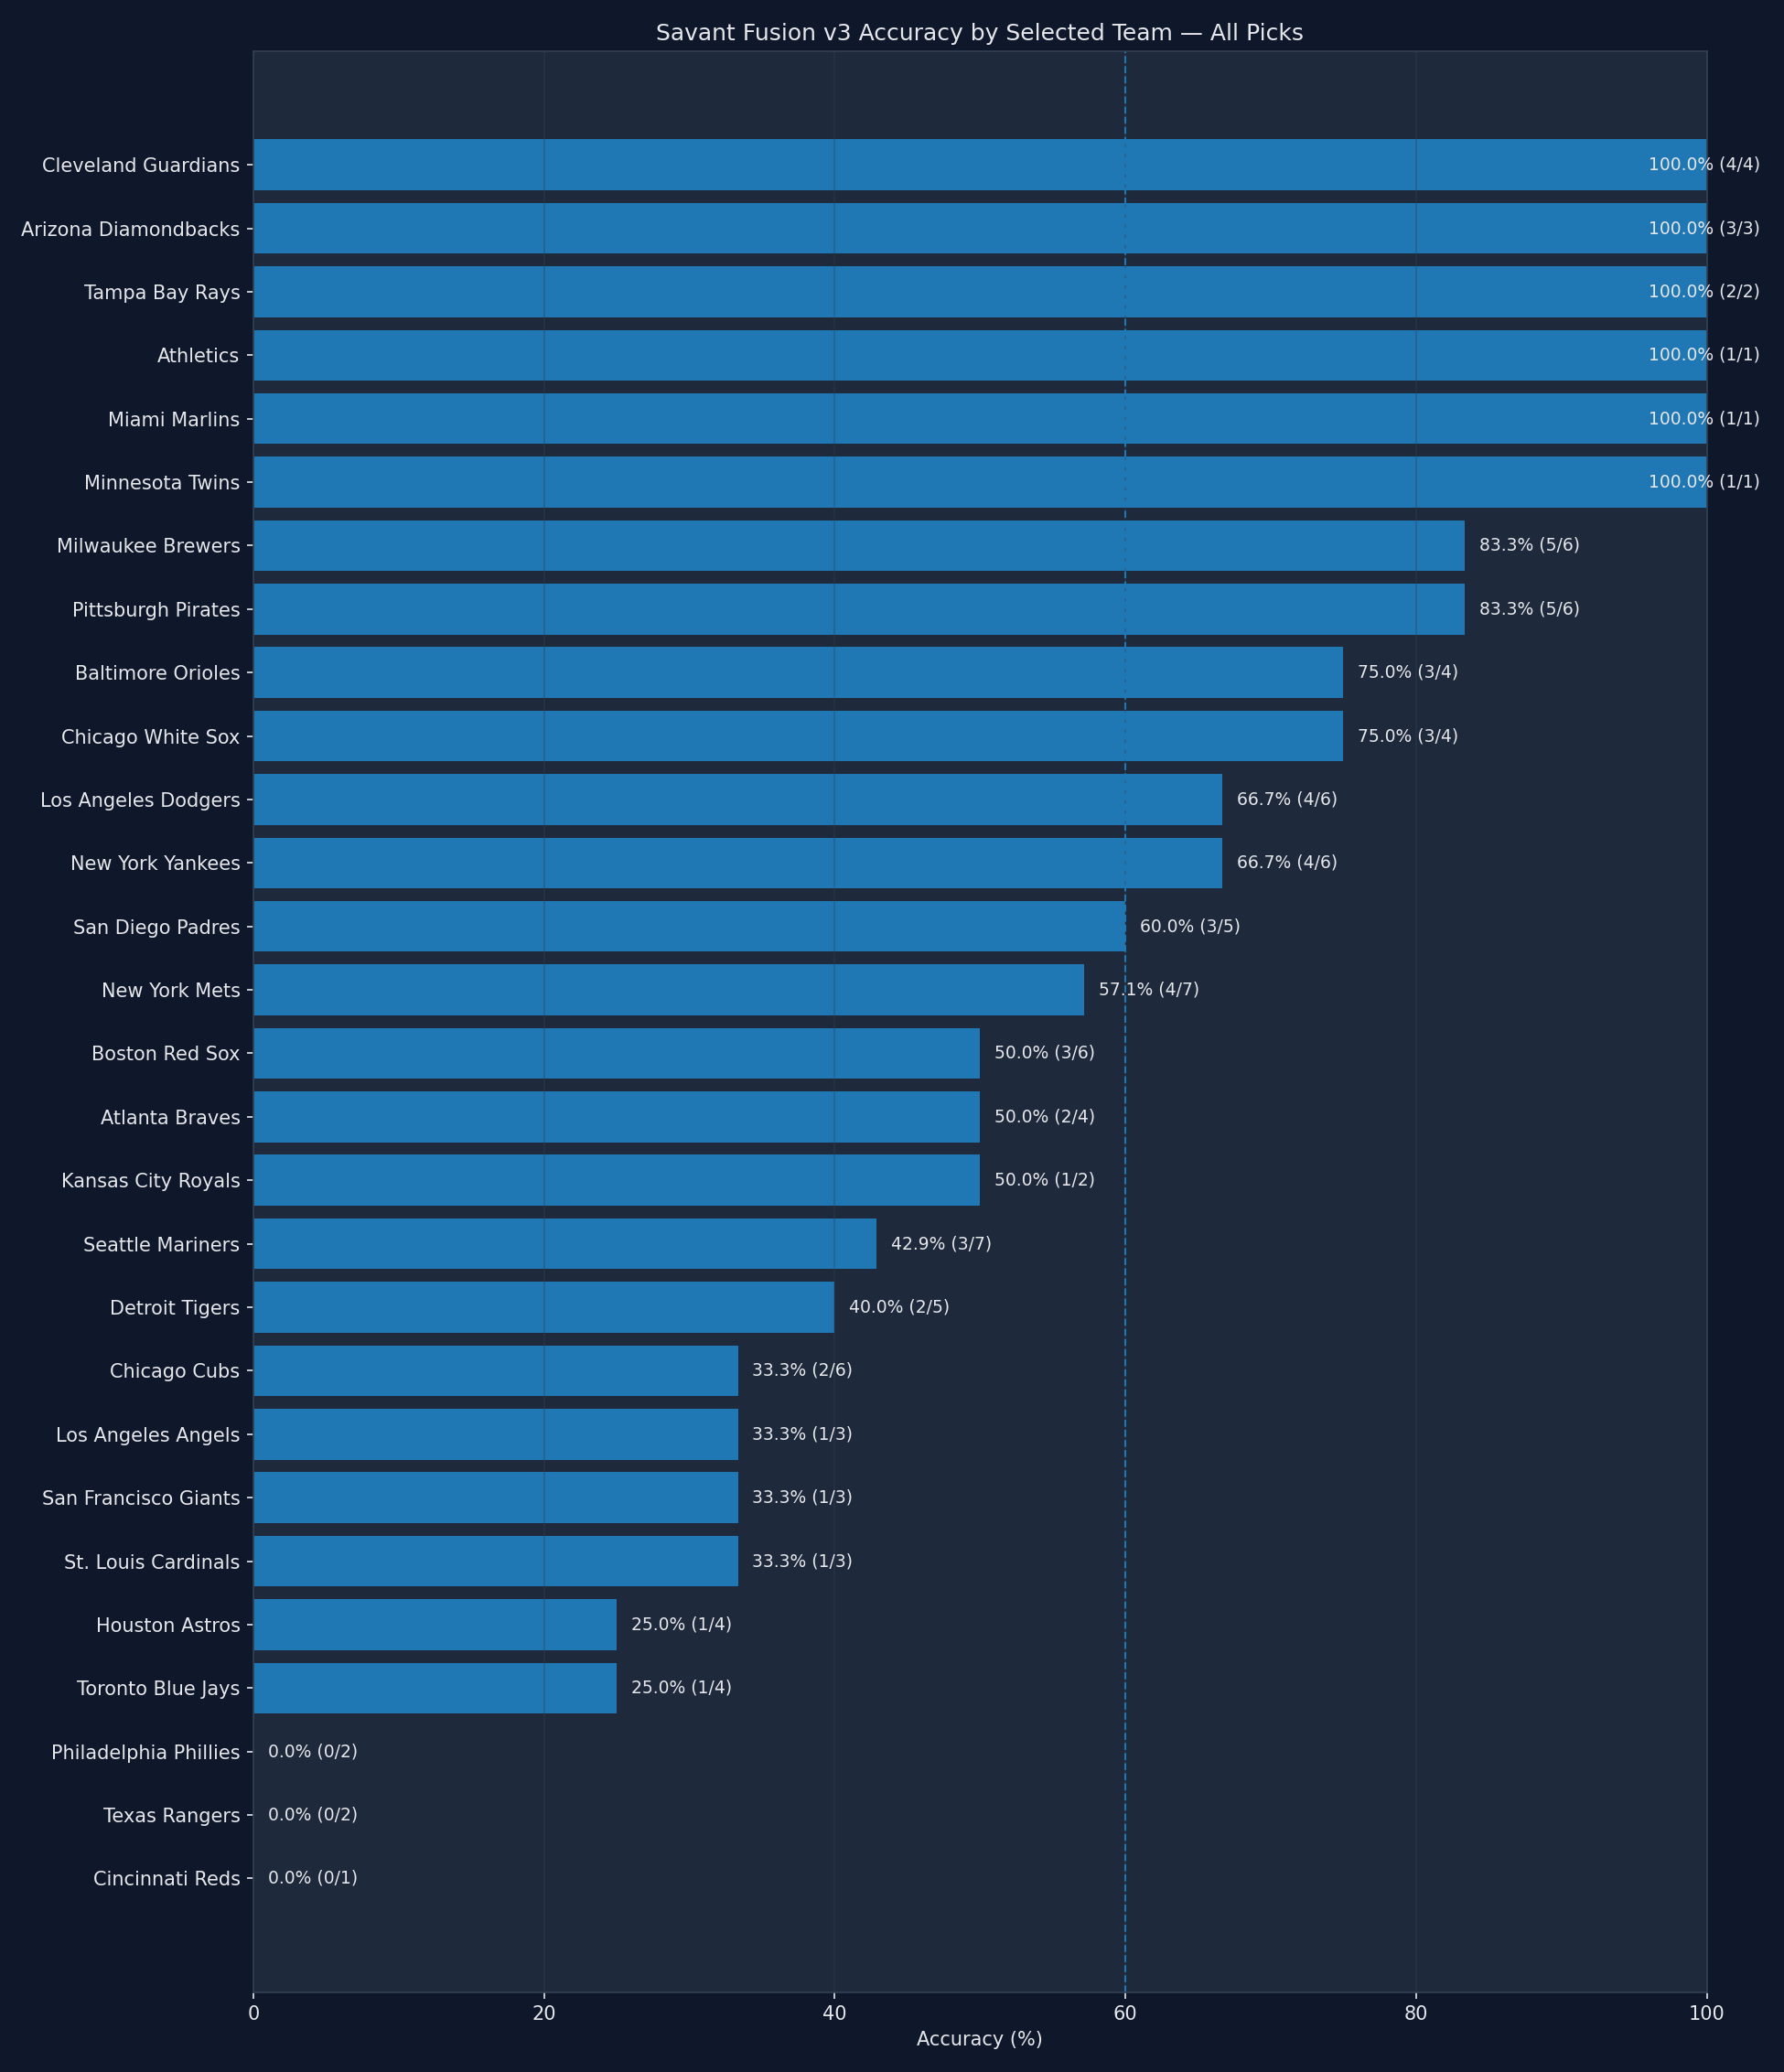

Data behind this chart, as committed beside it:
team, selections, correct_predictions, incorrect_predictions, accuracy_pct
Cleveland Guardians, 4, 4, 0, 100.0
Arizona Diamondbacks, 3, 3, 0, 100.0
Tampa Bay Rays, 2, 2, 0, 100.0
Athletics, 1, 1, 0, 100.0
Miami Marlins, 1, 1, 0, 100.0
Minnesota Twins, 1, 1, 0, 100.0
Milwaukee Brewers, 6, 5, 1, 83.33
Pittsburgh Pirates, 6, 5, 1, 83.33
Baltimore Orioles, 4, 3, 1, 75.0
Chicago White Sox, 4, 3, 1, 75.0
Los Angeles Dodgers, 6, 4, 2, 66.67
New York Yankees, 6, 4, 2, 66.67
San Diego Padres, 5, 3, 2, 60.0
New York Mets, 7, 4, 3, 57.14
Boston Red Sox, 6, 3, 3, 50.0
Atlanta Braves, 4, 2, 2, 50.0
Kansas City Royals, 2, 1, 1, 50.0
Seattle Mariners, 7, 3, 4, 42.86
Detroit Tigers, 5, 2, 3, 40.0
Chicago Cubs, 6, 2, 4, 33.33
Los Angeles Angels, 3, 1, 2, 33.33
San Francisco Giants, 3, 1, 2, 33.33
St. Louis Cardinals, 3, 1, 2, 33.33
Houston Astros, 4, 1, 3, 25.0
Toronto Blue Jays, 4, 1, 3, 25.0
Philadelphia Phillies, 2, 0, 2, 0.0
Texas Rangers, 2, 0, 2, 0.0
Cincinnati Reds, 1, 0, 1, 0.0
